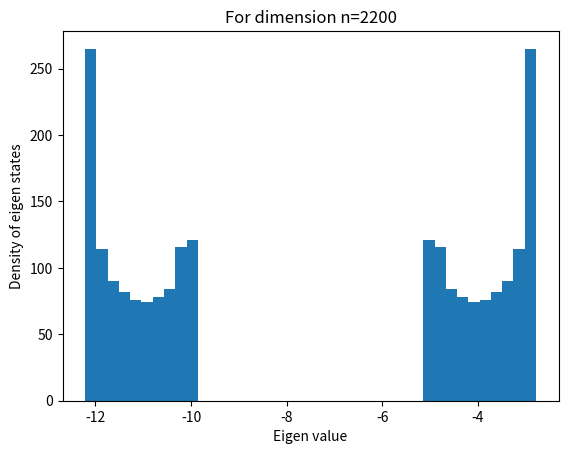

The script that saved this image:
#Extra part


import numpy as np
import matplotlib.pyplot as plt
import math
#Creating the matrix
E2 = -10
E1 = -5
Beta = -2
n = 2200 #Rank of matrix
M = np.zeros((n,n))
#print(M)
for i in range (n):
    for j in range (n):
        if i == j:
            if i % 2 == 0:
                M[i][j] = E2
            else:
                M[i][j] = E1
        elif j == i+1 :
            M[i][j] = Beta
        elif j == i-1 :
            M[i][j] = Beta
for i in range(n):
    for j in range(n):
        if i == n-1 and j==0:
            M[i][j] = Beta
        elif i == 0 and j == n-1:
            M[i][j] = Beta            
print(M) #Starting matrix is constructed.
#Now our goal is to diagonalize the matrix.
w,v = np.linalg.eig(M) #Eigen values of matrix M
plt.hist(w,bins = 40)
#print(w)
q = w.sort() #Arranged in ascending order
#print(w)
d = w[n-1] - w[0]
step = d/n
print(step)
xlegend = plt.xlabel('Eigen value')
ylegend = plt.ylabel('Density of eigen states')
#plt.style.use('ggplot')
plt.title(f'For dimension n={n}')
plt.show()